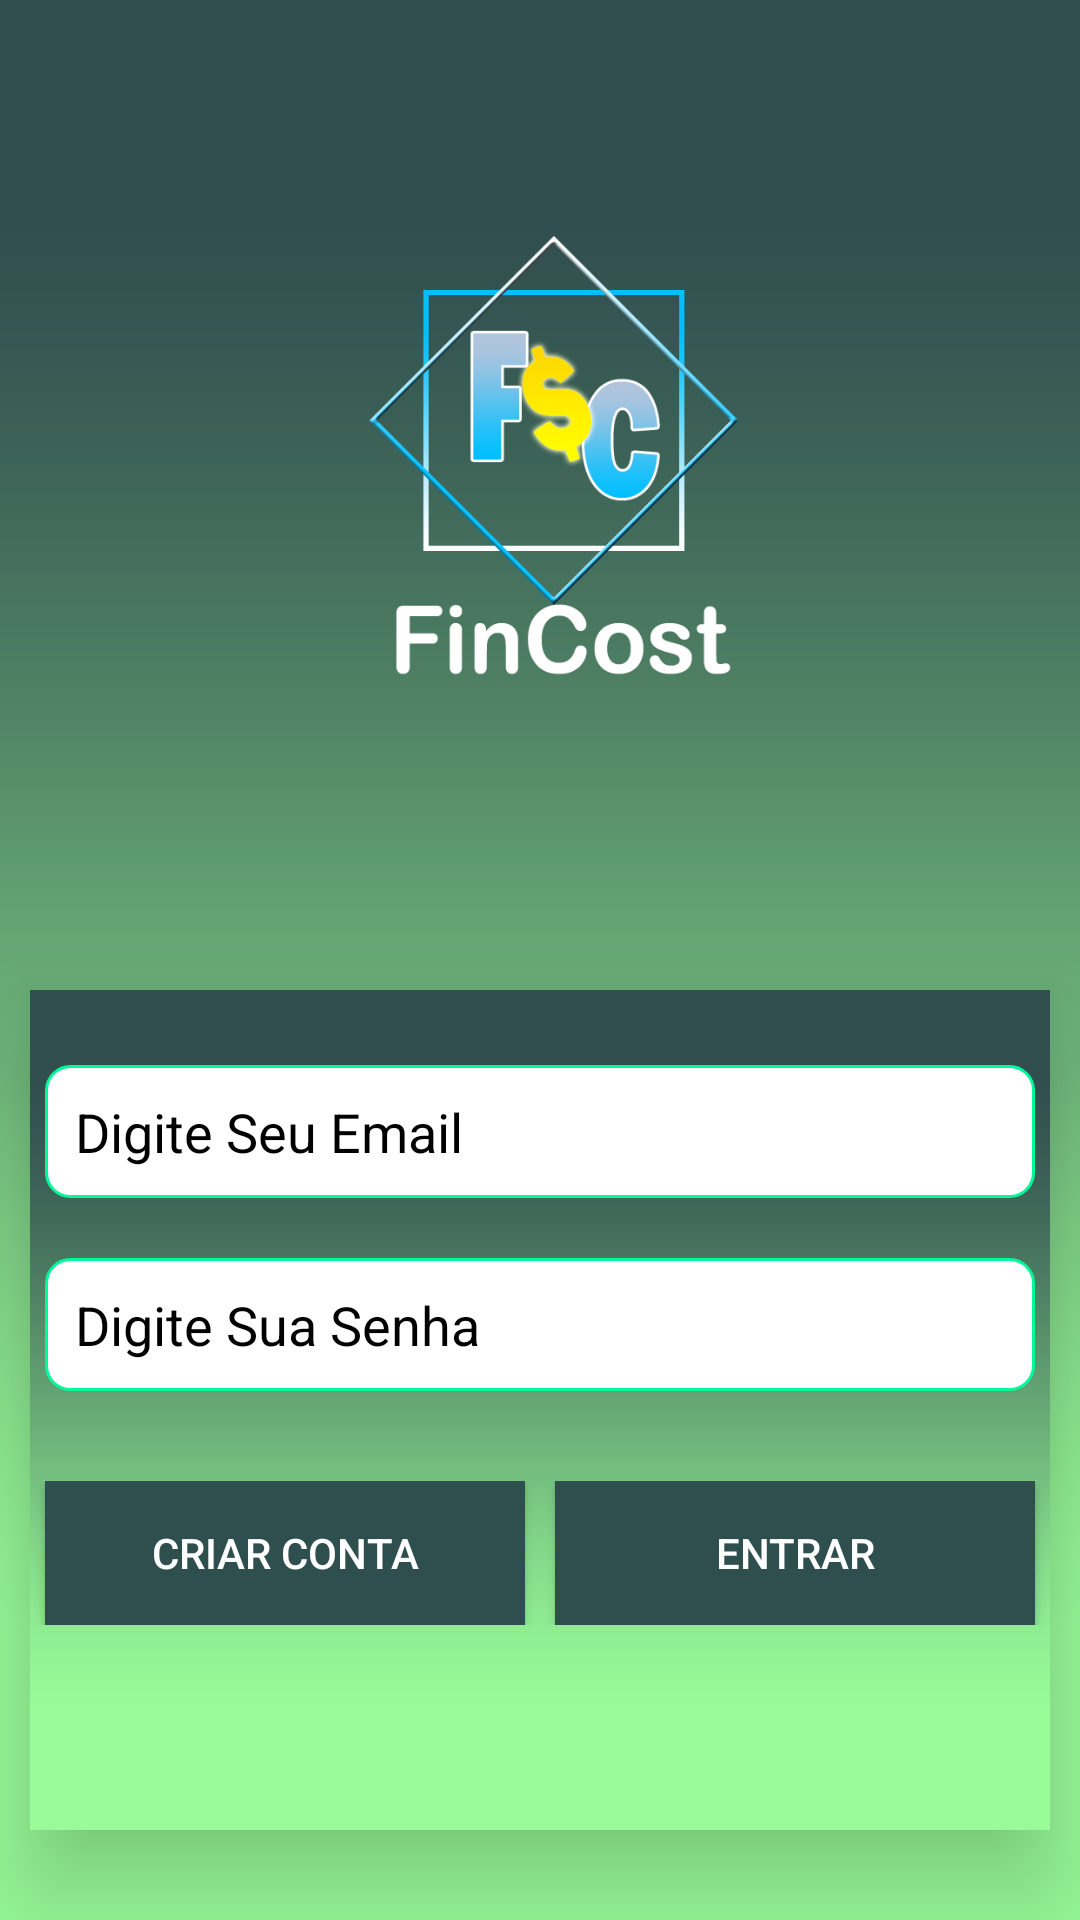

Reconstruct the res/layout file that produces this screen, plus the resources it refers to.
<!-- AndroidManifest.xml: application theme Theme.FinCost -->
<!-- res/layout/activity_login.xml -->
<?xml version="1.0" encoding="utf-8"?>
<LinearLayout xmlns:android="http://schemas.android.com/apk/res/android"
    xmlns:app="http://schemas.android.com/apk/res-auto"
    xmlns:tools="http://schemas.android.com/tools"
    android:layout_width="match_parent"
    android:layout_height="match_parent"
    tools:context=".Activity.LoginActivity"
    android:background="@drawable/appfundo"
    android:orientation="vertical">

    <ImageView
        android:id="@+id/imageView"
        android:layout_width="300dp"
        android:layout_height="300dp"
        android:layout_gravity="center_horizontal"
        android:padding="5dp"
        android:scaleType="fitCenter"
        android:src="@drawable/logoapp" />

    <LinearLayout
        android:layout_width="match_parent"
        android:layout_height="wrap_content"
        android:layout_marginLeft="10dp"
        android:layout_marginRight="10dp"
        android:layout_marginBottom="30dp"
        android:layout_marginTop="30dp"
        android:background="@drawable/appfundo"
        android:orientation="vertical"
        android:elevation="20dp">

    <EditText
        android:layout_width="match_parent"
        android:layout_height="wrap_content"
        android:layout_gravity="center_horizontal"
        android:paddingTop="15dp"
        android:paddingLeft="8dp"
        android:paddingRight="8dp"
        android:padding="10dp"
        android:layout_marginTop="25dp"
        android:layout_marginLeft="5dp"
        android:layout_marginRight="5dp"
        android:background="@drawable/custom_input"
        android:textColorHint="@color/black"
        android:drawableStart="@drawable/ic_baseline_email_24"
        android:drawablePadding="5dp"
        app:boxBackgroundColor="@color/cardview_shadow_end_color"
        android:id="@+id/textEmail"
        android:inputType="textEmailAddress"
        android:hint="Digite Seu Email"
        android:textColor="@color/black"
        >

    </EditText>

    <EditText
        android:layout_width="match_parent"
        android:layout_height="wrap_content"
        android:layout_gravity="center_horizontal"
        android:padding="10dp"
        android:paddingTop="15dp"
        android:layout_marginTop="20dp"
        android:paddingLeft="8dp"
        android:paddingRight="8dp"
        android:layout_marginLeft="5dp"
        android:layout_marginRight="5dp"
        android:background="@drawable/custom_input"
        android:drawablePadding="5dp"
        android:textColorHint="@color/black"
        android:drawableStart="@drawable/ic_baseline_lock_24"
        app:hintTextColor="@color/black"
        android:id="@+id/textSenha"
        android:hint="Digite Sua Senha"
        android:textColor="@color/black"
        android:inputType="textPassword
">

    </EditText>


    <LinearLayout
        android:layout_width="match_parent"
        android:layout_height="wrap_content"
        android:orientation="horizontal"
        android:paddingTop="20dp"
        android:layout_marginTop="10dp"
        >
        <Button
            android:layout_width="match_parent"
            android:layout_height="match_parent"
            android:layout_weight="1"
            android:text="Criar conta"
            android:padding="3dp"
            android:paddingRight="2dp"
            android:id="@+id/buttonCriar"
            android:layout_marginLeft="5dp"
            android:layout_marginRight="5dp"
            android:background="@color/colorPrimary">

        </Button>
        <Button
            android:layout_width="match_parent"
            android:layout_height="match_parent"
            android:layout_weight="1"
            android:text="Entrar"
            android:padding="3dp"
            android:paddingRight="2dp"
            android:paddingLeft="5dp"
            android:id="@+id/buttonEntrar"
            android:layout_marginLeft="5dp"
            android:layout_marginRight="5dp"
            android:background="@color/colorPrimary"
            ></Button>
    </LinearLayout>
    </LinearLayout>

</LinearLayout>
<!-- resources referenced by this layout -->
<resources>
  <color name="black">#FF000000</color>
  <color name="colorPrimary">#2F4F4F</color>
  <!-- drawable appfundo: png bitmap (drawable, 5700 bytes) -->
  <!-- drawable custom_input (drawable) -->
  <?xml version="1.0" encoding="utf-8"?>
  <selector xmlns:android="http://schemas.android.com/apk/res/android">
  
      <item android:state_enabled="true" android:state_focused="true">
          <shape android:shape="rectangle">
              <solid android:color="@color/cardview_shadow_end_color"/>
              <corners android:radius="8dp"/>
              <stroke android:color="@color/colorAccent" android:width="1dp"/>
  
          </shape>
      </item>
      <item android:state_enabled="true">
          <shape android:shape="rectangle">
              <solid android:color="@color/white"/>
              <corners android:radius="8dp"/>
              <stroke android:color="@color/colorAccent" android:width="1dp"/>
          </shape>
      </item>
  
  
  </selector>
  <!-- drawable logoapp: png bitmap (drawable, 44986 bytes) -->
  <style name="Theme.FinCost" parent="Theme.AppCompat.NoActionBar">
          
          <item name="colorPrimary">@color/colorPrimary</item>
          <item name="colorPrimaryVariant">@color/colorPrimaryDark</item>
          <item name="android:windowBackground">@android:color/white</item>
      </style>
  <color name="colorAccent">#00FA9A</color>
  <color name="white">#FFFFFFFF</color>
  <color name="colorPrimaryDark">#7FFFD4</color>
</resources>
